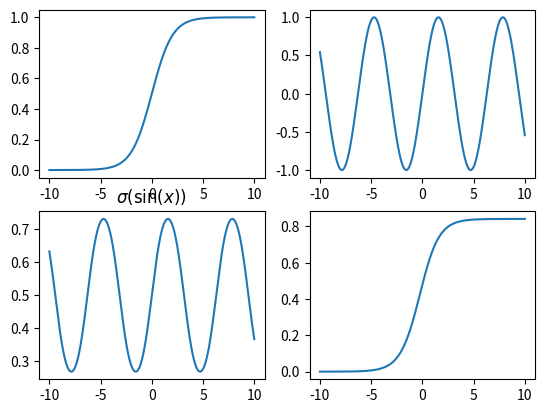

This chart was generated by the following Python code:
import numpy as np
import matplotlib.pyplot as plt

def chain_len_2(chain, x):
    f1 = chain[0]
    f2 = chain[1]

    return f2(f1(x))

sigmoid = lambda x: 1 / (1 + np.exp(-x))

x = np.linspace(-10, 10, 1000)

chain_1 = [np.sin, sigmoid]
chain_2 = [sigmoid, np.sin]

plt.subplot(2, 2, 1)
plt.plot(x, sigmoid(x))

plt.subplot(2, 2, 2)
plt.plot(x, np.sin(x))

plt.subplot(2, 2, 3)
plt.plot(x, chain_len_2(chain_1, x))
plt.title("$\sigma(\sin(x))$")


plt.subplot(2, 2, 4)
plt.plot(x, chain_len_2(chain_2, x))


plt.show()
